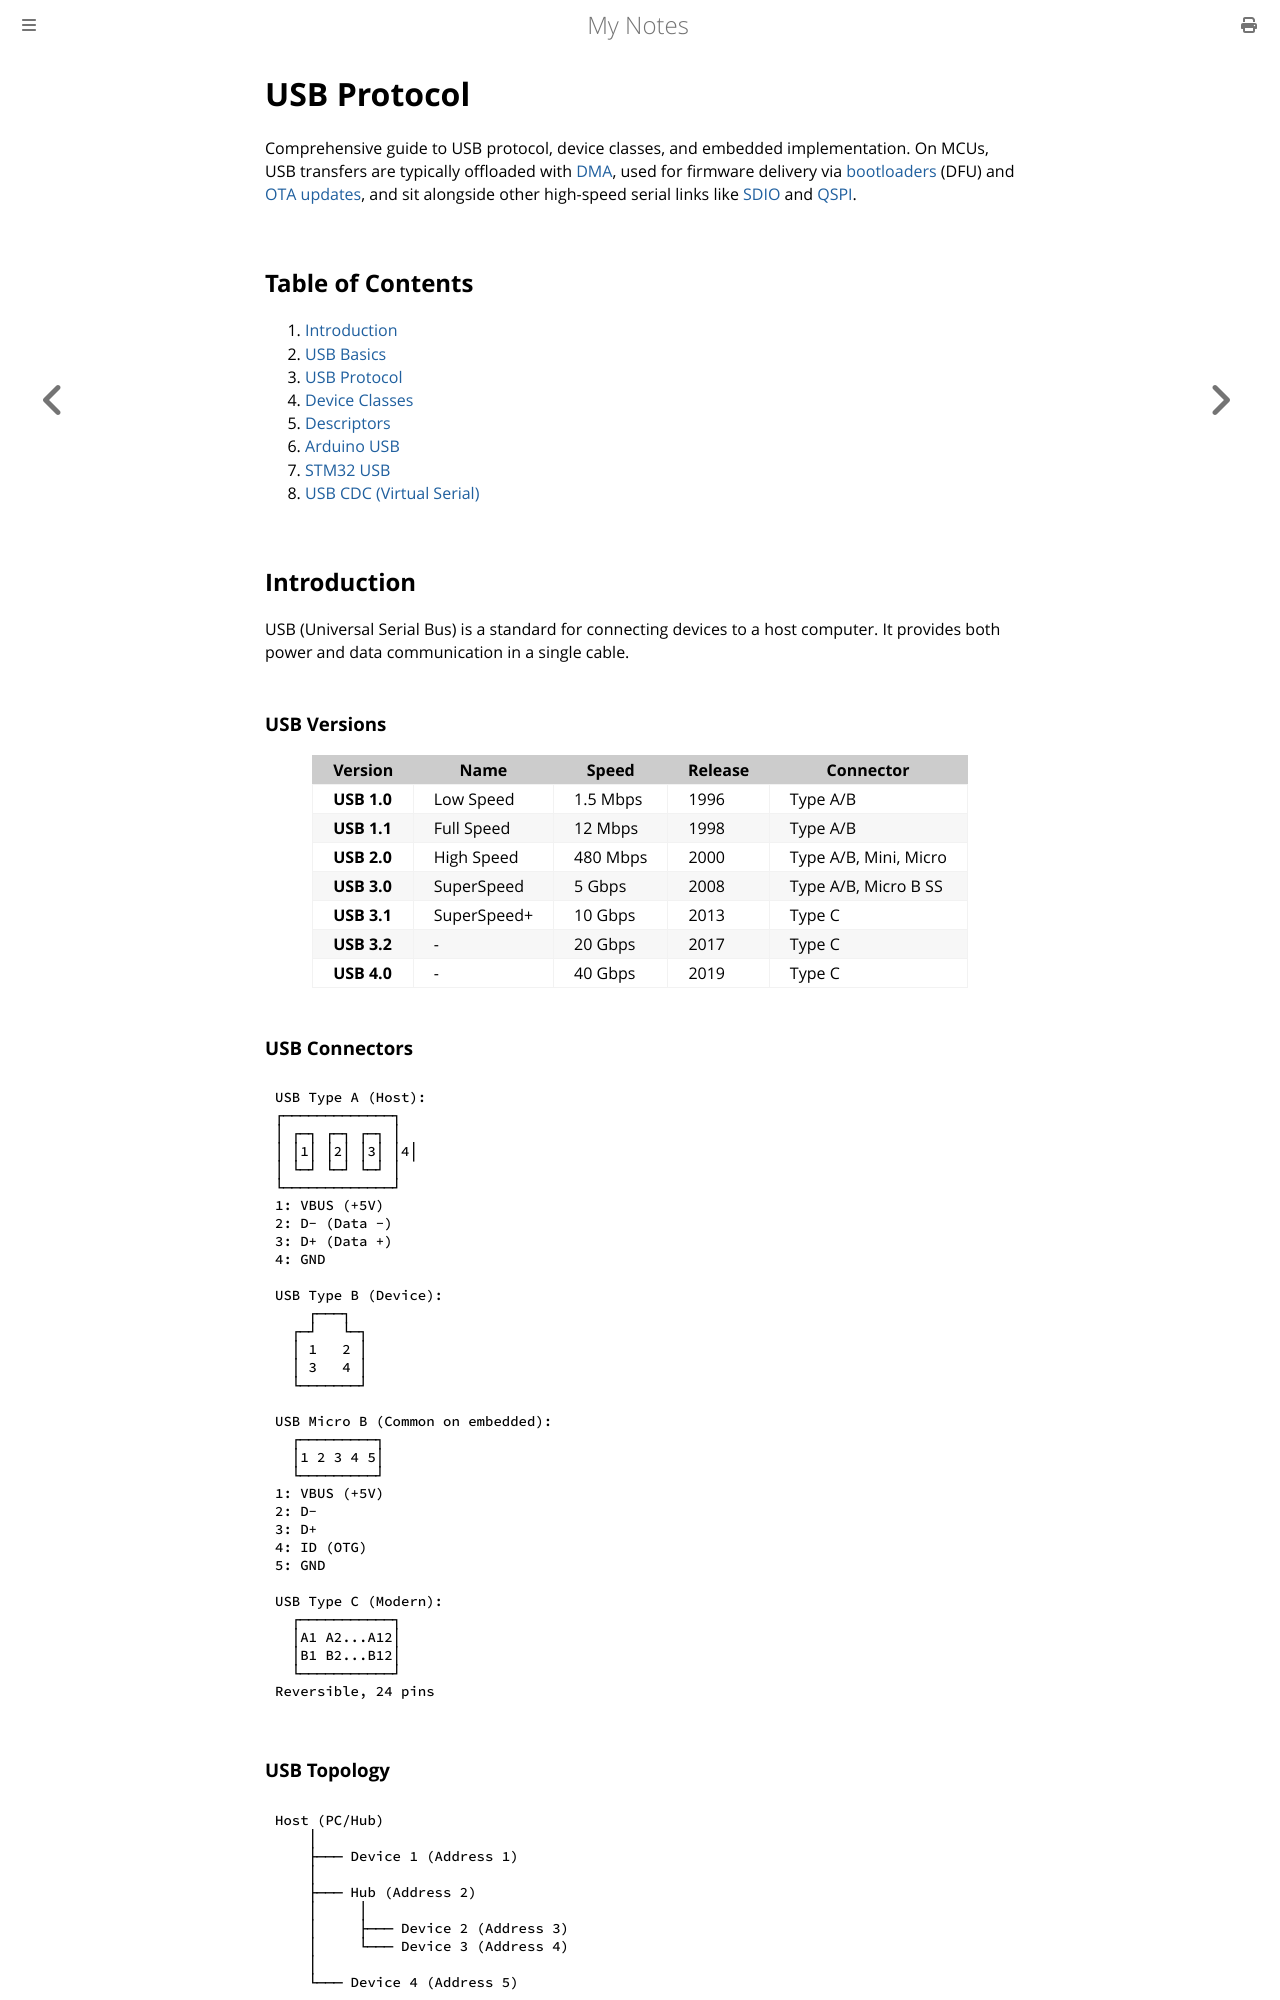

repository: paritystack/notes · page: embedded/usb.html · generator: mdbook

# USB Protocol

Comprehensive guide to USB protocol, device classes, and embedded implementation. On MCUs, USB transfers are typically offloaded with [DMA](dma.md), used for firmware delivery via [bootloaders](bootloaders.md) (DFU) and [OTA updates](ota_updates.md), and sit alongside other high-speed serial links like [SDIO](sdio.md) and [QSPI](qspi.md).

## Table of Contents

1. [Introduction](#introduction)
2. [USB Basics](#usb-basics)
3. [USB Protocol](#usb-protocol)
4. [Device Classes](#device-classes)
5. [Descriptors](#descriptors)
6. [Arduino USB](#arduino-usb)
7. [STM32 USB](#stm32-usb)
8. [USB CDC (Virtual Serial)](#usb-cdc-virtual-serial)

## Introduction

USB (Universal Serial Bus) is a standard for connecting devices to a host computer. It provides both power and data communication in a single cable.

### USB Versions

| Version | Name | Speed | Release | Connector |
|---------|------|-------|---------|-----------|
| **USB 1.0** | Low Speed | 1.5 Mbps | 1996 | Type A/B |
| **USB 1.1** | Full Speed | 12 Mbps | 1998 | Type A/B |
| **USB 2.0** | High Speed | 480 Mbps | 2000 | Type A/B, Mini, Micro |
| **USB 3.0** | SuperSpeed | 5 Gbps | 2008 | Type A/B, Micro B SS |
| **USB 3.1** | SuperSpeed+ | 10 Gbps | 2013 | Type C |
| **USB 3.2** | - | 20 Gbps | 2017 | Type C |
| **USB 4.0** | - | 40 Gbps | 2019 | Type C |

### USB Connectors

```
USB Type A (Host):
┌─────────────┐
│ ┌─┐ ┌─┐ ┌─┐ │
│ │1│ │2│ │3│ │4│
│ └─┘ └─┘ └─┘ │
└─────────────┘
1: VBUS (+5V)
2: D- (Data -)
3: D+ (Data +)
4: GND

USB Type B (Device):
    ┌───┐
  ┌─┘   └─┐
  │ 1   2 │
  │ 3   4 │
  └───────┘

USB Micro B (Common on embedded):
  ┌─────────┐
  │1 2 3 4 5│
  └─────────┘
1: VBUS (+5V)
2: D-
3: D+
4: ID (OTG)
5: GND

USB Type C (Modern):
  ┌───────────┐
  │A1 A2...A12│
  │B1 B2...B12│
  └───────────┘
Reversible, 24 pins
```

### USB Topology

```
Host (PC/Hub)
    │
    ├─── Device 1 (Address 1)
    │
    ├─── Hub (Address 2)
    │     │
    │     ├─── Device 2 (Address 3)
    │     └─── Device 3 (Address 4)
    │
    └─── Device 4 (Address 5)

Maximum:
- 127 devices per host
- 5 meter cable length per segment
- 7 tiers (including hub)
```

## USB Basics

### Signal Levels

- **Low Speed (1.5 Mbps)**: D+ pulled down, D- pulled up
- **Full Speed (12 Mbps)**: D+ pulled up, D- pulled down
- **High Speed (480 Mbps)**: Differential signaling
